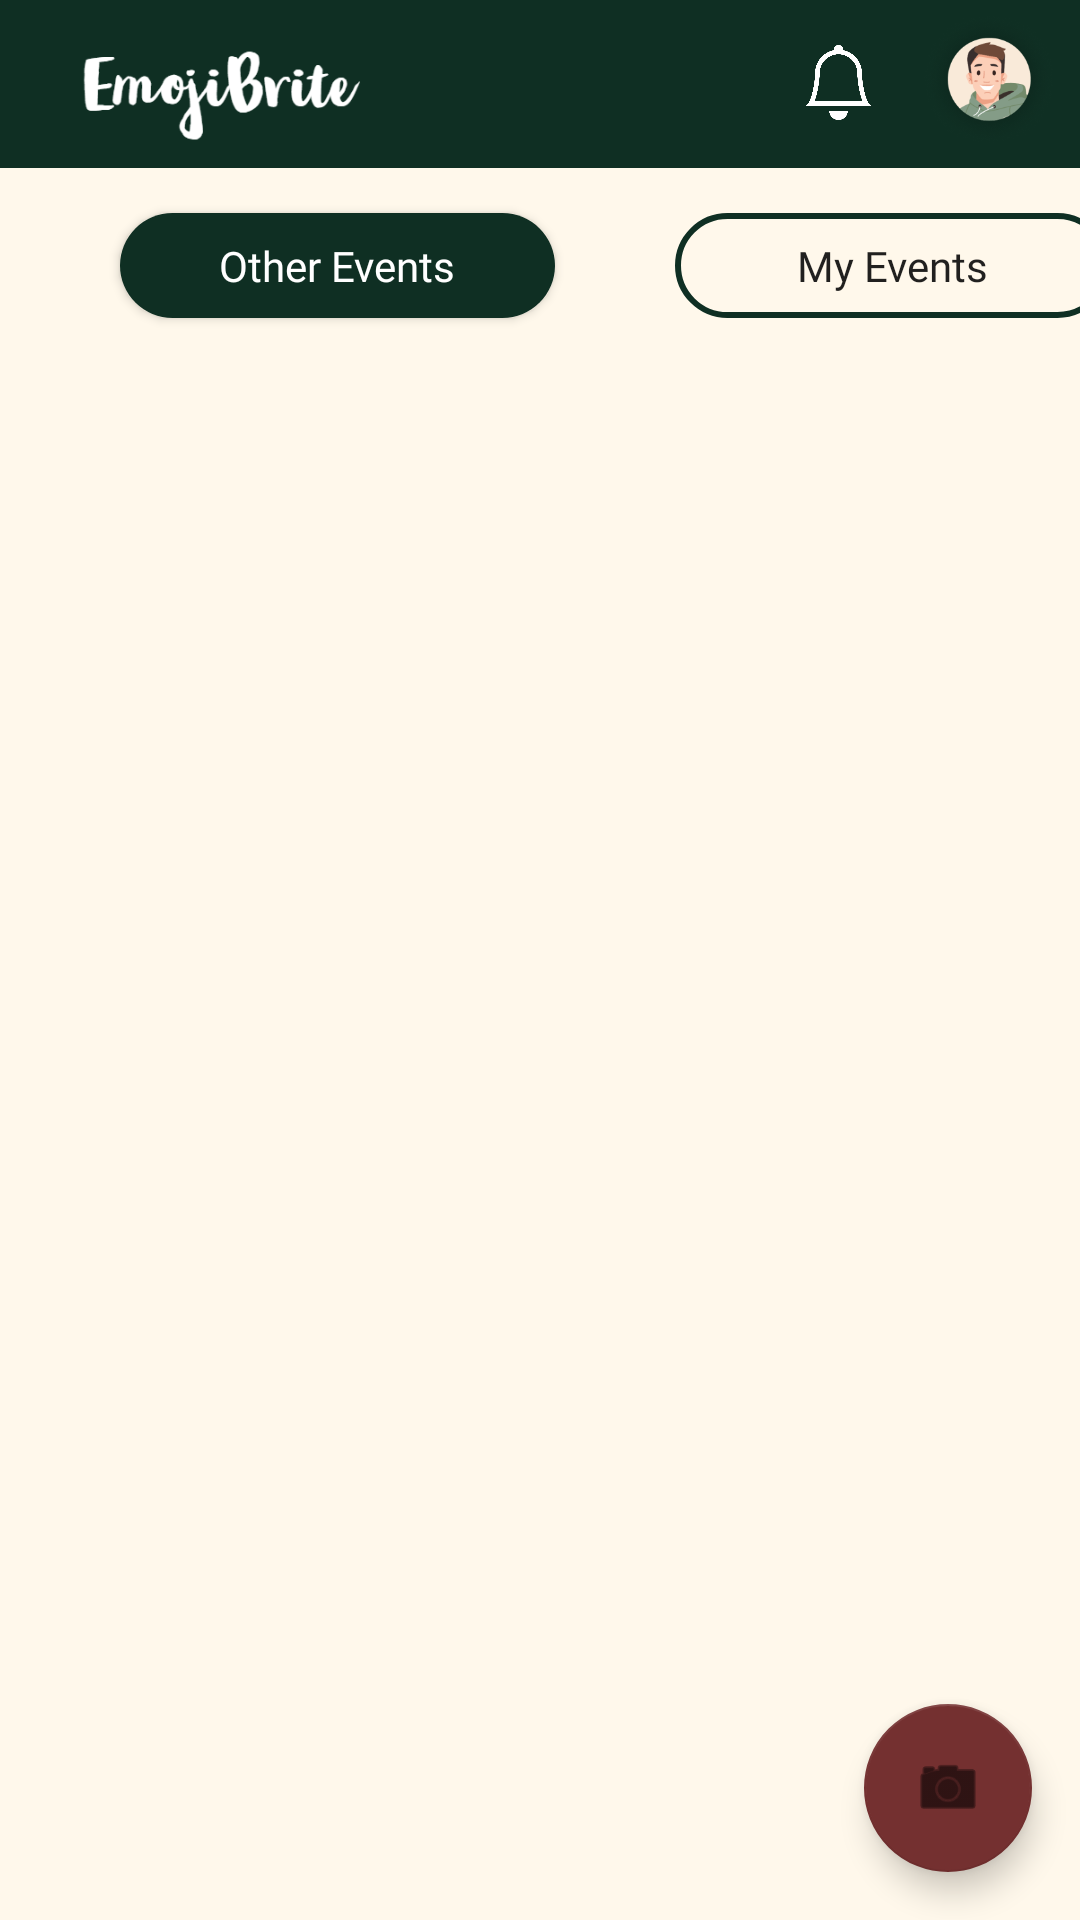

Here is an Android app screen rendered from its layout file. Give the layout XML and the strings, colors and styles it references.
<!-- AndroidManifest.xml: application theme Theme.EmojiBrite -->
<!-- res/layout/activity_other_event_home.xml -->
<androidx.constraintlayout.widget.ConstraintLayout
    xmlns:android="http://schemas.android.com/apk/res/android"
    xmlns:app="http://schemas.android.com/apk/res-auto"
    xmlns:tools="http://schemas.android.com/tools"
    android:layout_width="match_parent"
    android:layout_height="match_parent"
    android:background="@color/ivory">

    <include
        layout="@layout/appbar"
        android:id="@+id/toolbar"
        app:layout_constraintTop_toTopOf="parent"
        app:layout_constraintStart_toStartOf="parent"
        app:layout_constraintEnd_toEndOf="parent"
        />


    <LinearLayout
        android:id="@+id/buttons_event"
        android:layout_width="match_parent"
        android:layout_height="65dp"
        android:orientation="horizontal"
        app:layout_constraintTop_toBottomOf="@id/toolbar">



        <Button
            android:id="@+id/other_event_button"
            android:layout_width="145dp"
            android:layout_height="35dp"
            android:layout_marginTop="15dp"
            android:layout_marginStart="40dp"
            android:background="@drawable/event_button_solid"
            android:fontFamily="@font/alegreya_sc"
            android:text="Other Events"
            android:textAllCaps="false"
            android:textColor="#FFFFFF"
            app:layout_constraintEnd_toEndOf="parent"
            app:layout_constraintTop_toBottomOf="@id/toolbar" />

        <Button
            android:id="@+id/my_events_button"
            android:layout_width="145dp"
            android:layout_height="35dp"
            android:layout_marginTop="15dp"
            android:layout_marginStart="40dp"
            android:background="@drawable/event_button_outlined"
            android:fontFamily="@font/alegreya_sc"
            android:text="My Events"
            android:textAllCaps="false"
            app:layout_constraintEnd_toEndOf="parent"
            app:layout_constraintTop_toBottomOf="@id/toolbar" />

    </LinearLayout>

    <ListView
        android:id="@+id/event_organizer_list"
        android:layout_width="match_parent"
        android:layout_height="0dp"
        android:divider="@android:color/transparent"
        android:dividerHeight="20dp"
        android:paddingStart="15dp"
        android:paddingEnd="15dp"
        app:layout_constraintTop_toBottomOf="@id/buttons_event"
        app:layout_constraintBottom_toBottomOf="parent"
        app:layout_constraintEnd_toEndOf="parent"
        app:layout_constraintStart_toStartOf="parent"
        app:layout_constraintVertical_bias="0.5"
        tools:listitem="@layout/activity_event_adapter" />


    <com.google.android.material.floatingactionbutton.FloatingActionButton
        android:id="@+id/event_scan_btn"
        android:layout_width="wrap_content"
        android:layout_height="wrap_content"
        android:layout_margin="16dp"
        android:layout_marginEnd="16dp"
        android:layout_marginBottom="16dp"
        android:clickable="true"
        android:focusable="true"
        android:src="@android:drawable/ic_menu_camera"
        app:backgroundTint="@color/button_brown"
        app:fabSize="normal"
        app:tint="@color/black"
        app:layout_constraintBottom_toBottomOf="parent"
        app:layout_constraintEnd_toEndOf="parent" />

    
    
    
    
    
    
    
    
    

</androidx.constraintlayout.widget.ConstraintLayout>
<!-- res/layout/appbar.xml (included above) -->
<?xml version="1.0" encoding="utf-8"?>
<androidx.appcompat.widget.Toolbar
    xmlns:android="http://schemas.android.com/apk/res/android"
    xmlns:app="http://schemas.android.com/apk/res-auto"
    xmlns:tools="http://schemas.android.com/tools"
    android:id="@+id/toolbar"
    android:layout_width="match_parent"
    android:layout_height="?attr/actionBarSize"
    android:background="@color/dark_green">

    <androidx.constraintlayout.widget.ConstraintLayout
        android:layout_width="match_parent"
        android:layout_height="match_parent"
        android:orientation = "horizontal">


        <ImageView
            android:id="@+id/imageView"
            android:layout_width="112dp"
            android:layout_height="32dp"
            android:layout_marginTop="16dp"
            android:src="@drawable/emoji_logo"
            app:layout_constraintEnd_toEndOf="parent"
            app:layout_constraintHorizontal_bias="0.007"
            app:layout_constraintStart_toStartOf="parent"
            app:layout_constraintTop_toTopOf="parent" />

        <ImageView
            android:id="@+id/notif_bell"
            android:layout_width="41dp"
            android:layout_height="25dp"
            android:layout_marginTop="15dp"
            android:layout_marginEnd="60dp"
            android:src="@drawable/bi_bell"
            app:layout_constraintEnd_toEndOf="parent"
            app:layout_constraintTop_toTopOf="parent"
            app:tint="@color/white" />

        <ImageView
            android:id="@+id/profile_pic"
            android:layout_width="45dp"
            android:layout_height="45dp"
            android:layout_marginTop="4dp"
            android:layout_marginEnd="8dp"
            android:src="@drawable/profile_pic"
            app:layout_constraintEnd_toEndOf="parent"
            app:layout_constraintTop_toTopOf="parent" />

    </androidx.constraintlayout.widget.ConstraintLayout>
</androidx.appcompat.widget.Toolbar>
<!-- res/layout/activity_event_adapter.xml (included above) -->
<androidx.cardview.widget.CardView
    xmlns:android="http://schemas.android.com/apk/res/android"
    xmlns:app="http://schemas.android.com/apk/res-auto"
    android:layout_marginStart="12dp"
    android:layout_marginEnd="12dp"
    android:layout_marginVertical="10dp"
    android:layout_marginHorizontal="10dp"
    android:layout_width="match_parent"
    android:layout_height="wrap_content"
    app:cardCornerRadius="20dp">

    <LinearLayout
        android:layout_width="match_parent"
        android:layout_height="wrap_content"
        android:background="@drawable/event_cards"
        android:orientation="vertical">

        <ImageView
            android:id="@+id/image_event"
            android:layout_width="match_parent"
            android:layout_height="150dp"
            android:scaleType="centerCrop"
            android:src="@drawable/ic_launcher_background" />

        <TextView
            android:id="@+id/event_title"
            android:layout_width="match_parent"
            android:layout_height="wrap_content"
            android:fontFamily="@font/average_sans"
            android:gravity="center_horizontal"
            android:text="Event Title"
            android:textColor="@color/black"
            android:paddingStart="20dp"
            android:paddingEnd="20dp"
            android:textSize="18sp" />

        <LinearLayout
            android:layout_width="match_parent"
            android:layout_height="wrap_content"
            android:orientation="horizontal">

            <TextView
                android:id="@+id/event_description"
                android:layout_width="0dp"
                android:layout_height="40dp"
                android:layout_weight="1"
                android:paddingStart="15dp"
                android:fontFamily="@font/frank_ruhl_libre"
                android:text="Event description"
                android:textSize="11sp" />

            <LinearLayout
                android:layout_width="wrap_content"
                android:layout_height="wrap_content"
                android:orientation="vertical">

                <TextView
                    android:id="@+id/event_date"
                    android:layout_width="wrap_content"
                    android:layout_height="wrap_content"
                    android:fontFamily="@font/frank_ruhl_libre"
                    android:paddingEnd="30dp"
                    android:paddingStart="30dp"
                    android:text="Date"
                    android:textColor="@color/black"
                    android:textSize="18sp" />

                <TextView
                    android:id="@+id/event_time"
                    android:layout_width="wrap_content"
                    android:layout_height="wrap_content"
                    android:fontFamily="@font/frank_ruhl_libre"
                    android:text="Time"
                    android:paddingStart="30dp"
                    android:textColor="@color/red"
                    android:textSize="18sp" />
            </LinearLayout>
        </LinearLayout>


    </LinearLayout>

</androidx.cardview.widget.CardView>
<!-- resources referenced by this layout -->
<resources>
  <color name="black">#FF000000</color>
  <color name="button_brown">#743030</color>
  <color name="dark_green">#0F2F23</color>
  <color name="ivory">#FFF8EB</color>
  <color name="red">#C11D1D</color>
  <color name="white">#FFFFFFFF</color>
  <!-- drawable bi_bell: png bitmap (drawable, 7661 bytes) -->
  <!-- drawable emoji_logo: png bitmap (drawable, 9979 bytes) -->
  <!-- drawable event_button_outlined (drawable) -->
  <?xml version="1.0" encoding="utf-8"?>
  <shape android:shape="rectangle"
      xmlns:android="http://schemas.android.com/apk/res/android">
  
      <stroke
          android:width="2dp"
      android:color="@color/dark_green" />
  
      <corners android:radius="30dp" />
  </shape>
  <!-- drawable event_button_solid (drawable) -->
  <?xml version="1.0" encoding="utf-8"?>
  <shape android:shape = "rectangle"
      xmlns:android = "http://schemas.android.com/apk/res/android">
      <solid android:color = "@color/dark_green"/>
      <corners android:radius = "30dp"/>
  </shape>
  <!-- drawable event_cards (drawable) -->
  <?xml version="1.0" encoding="utf-8"?>
  <shape xmlns:android="http://schemas.android.com/apk/res/android">
      <corners
          android:topLeftRadius="20dp"
          android:topRightRadius="20dp"
          android:bottomLeftRadius="0dp"
          android:bottomRightRadius="20dp" />
  <solid android:color="#FFFFFF" />
  
  </shape>
  <!-- drawable profile_pic: png bitmap (drawable, 30256 bytes) -->
  <style name="Theme.EmojiBrite" parent="Base.Theme.EmojiBrite" />
  <style name="Base.Theme.EmojiBrite" parent="Theme.AppCompat.DayNight.NoActionBar">
          
          
      </style>
</resources>
